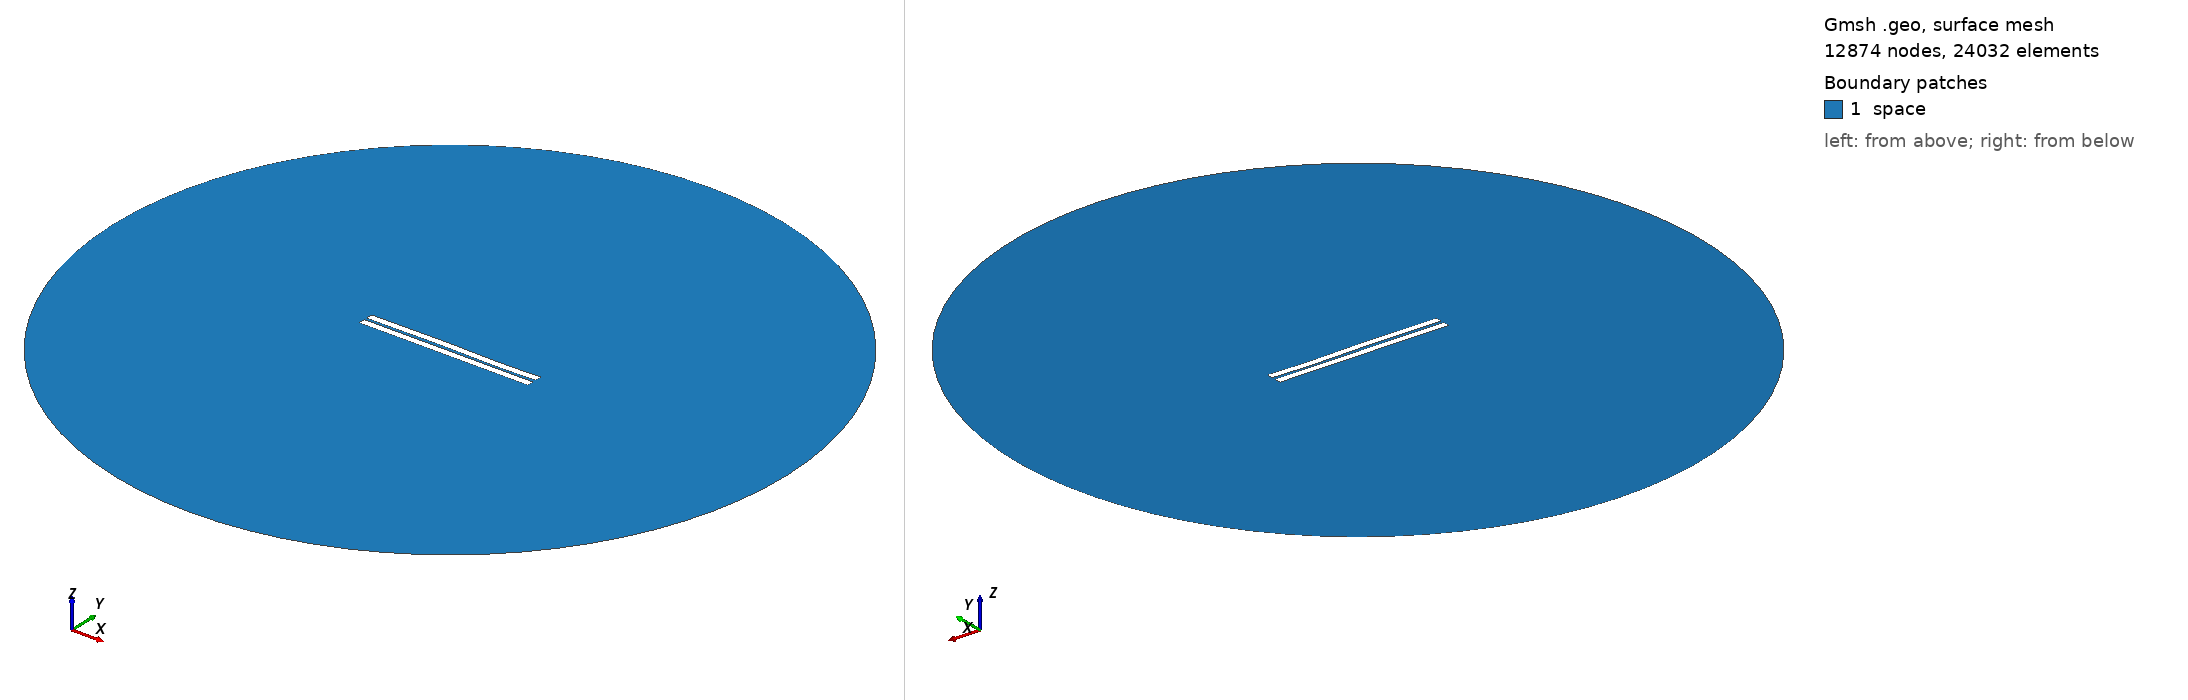

Gmsh geometry script, surface-meshed: 12874 nodes, 24032 surface elements. Boundary patches (legend numbers): 1 space. Left view from above one corner, right view from below the opposite corner. Legend entries are the model's physical surfaces. The drawing asked Gmsh for element sizes between 1% and 20% of the model's largest extent; the script's own settings can give other sizes.

=== 347.geo (drawn) ===
//---------------------------------------
// Geometry kernel
//---------------------------------------

SetFactory("OpenCASCADE");



//---------------------------------------
// Parameters of the geometry
//---------------------------------------

// Overetch of the upper plate
overetch = 0.0;

// Distance between the plates
distance = 1.5;

// Discretization over the x axis (for the deformation)
nx = 50; 

// Length of the plate
L = 100 - overetch; 

// Number of modes
n = 4; 

// 1st mode coefficient
coeff(1) = 0.0;
beta(1) = 0.596864 * 3.1415926535 / L;

// 2nd mode coefficient
coeff(2) = 0.07499999999999998;
beta(2) = 1.49418 * 3.1415926535 / L;

// 3rd mode coefficient
coeff(3) = 0.15;
beta(3) = 2.50025 * 3.1415926535 / L;

// 4th mode coefficient
coeff(4) = -0.075;
beta(4) = 3.49999 * 3.1415926535 / L;



//---------------------------------------
// Upper plate (deformed rectangle)
//---------------------------------------

// Coordiantes of the upper plate
xmin = -50;
xmax = 50 - overetch;

// Height of the upper plate
yheight = 4 - 2 * overetch;

// Indexes of the points
UpperID[] = {};
LowerID[] = {};
LeftID[] = {};
RightID[] = {};

// Point index
p = 1;

// Horizontal edges
For i In {1:nx}
    x = xmin + (i-1)*(xmax - xmin)/(nx-1);

    y_bottom = distance / 2 + overetch;
    For j In {1:n}
        C = (Cosh(beta(j)*L) + Cos(beta(j)*L)) / (Sinh(beta(j)*L) + Sin(beta(j)*L));
        y_bottom  = y_bottom + coeff(j) * (Cosh(beta(j)*(x+50)) - Cos(beta(j)*(x+50)) - C * (Sinh(beta(j)*(x+50)) - Sin(beta(j)*(x+50))));
    EndFor

    y_top = y_bottom + yheight;

    Point(p) = {x, y_top, 0, 1.0};
    UpperID[i] = p;
    p = p + 1;

    Point(p) = {x, y_bottom, 0, 1.0};
    LowerID[i] = p;
    p = p + 1;
EndFor

// Create point lists
UpperPts[] = {}; LowerPts[] = {};
For i In {1:nx}
  UpperPts[] += {UpperID[i]};
  LowerPts[] += {LowerID[i]};
EndFor

// Build splines
Spline(1) = {UpperPts[]};
Spline(2) = {LowerPts[]};
Line(3) = {LowerPts[nx-1], UpperPts[nx-1]};
Line(4) = {LowerPts[0], UpperPts[0]};

// Build the plane surface
Curve Loop(1) = {2, 3, -1, -4};
Plane Surface(1) = {1};



//---------------------------------------
// Lower plate (rectangle)
//---------------------------------------

// Vertices
Point(1001) = {-50, -1, 0, 1.0};
Point(1002) = { 50, -1, 0, 1.0};
Point(1003) = { 50,  -5, 0, 1.0};
Point(1004) = {-50,  -5, 0, 1.0};

// Edges
Line(5) = {1001, 1002};
Line(6) = {1002, 1003};
Line(7) = {1003, 1004};
Line(8) = {1004, 1001};

// Plane surface
Line Loop(2) = {5, 6, 7, 8};
Plane Surface(2) = {2}; 



//---------------------------------------
// Outer (fictious) boundary
//---------------------------------------

// Points
Point(1005) = {0, 0, 0};       // Center
Point(1006) = {200, 0, 0};     // Start point
Point(1007) = {0, 200, 0};     // 90 degrees
Point(1008) = {-200, 0, 0};    // 180 degrees
Point(1009) = {0, -200, 0};    // 270 degrees

// Circle arcs (each needs start, center, end)
Circle(9) = {1006, 1005, 1007};
Circle(10) = {1007, 1005, 1008};
Circle(11) = {1008, 1005, 1009};
Circle(12) = {1009, 1005, 1006};

// Plane surface for the entire domain
Curve Loop(3) = {9, 10, 11, 12};
Surface(3) = {3};

// Subtract the plates from the whole domain to obtain the actual domain where we want to solve the equations
BooleanDifference{ Surface{3}; Delete; }{ Surface{1}; Surface{2}; Delete; }




//---------------------------------------
// Transfinite Lines/Curves
//---------------------------------------

// Set the number of points on the boundaries
r = 7;

// Plates
Transfinite Curve {1, 2} = 50*r Using Progression 1;
Transfinite Curve {3, 4} = 2*r Using Progression 1;
Transfinite Line {5, 7} = 50*r Using Progression 1;
Transfinite Line {6, 8} = 2*r Using Progression 1;

// Outer boundary
Transfinite Line {9, 10, 11, 12} = 20 Using Progression 1;



//---------------------------------------
// Physical groups
//---------------------------------------                

// Physical curves (boundaries)
Physical Line("force_segment", 10) = {2};
Physical Line("upper_plate", 11) = {1, 3, 4};
Physical Line("lower_plate", 12) = {5, 6, 7, 8};
Physical Line("boundary", 20) = {9, 10, 11, 12};

// Physical Surfaces
Physical Surface("space", 30) = {3};



//---------------------------------------
// 6. Generate the Mesh
//---------------------------------------

// 2D mesh generation
Mesh 2;
